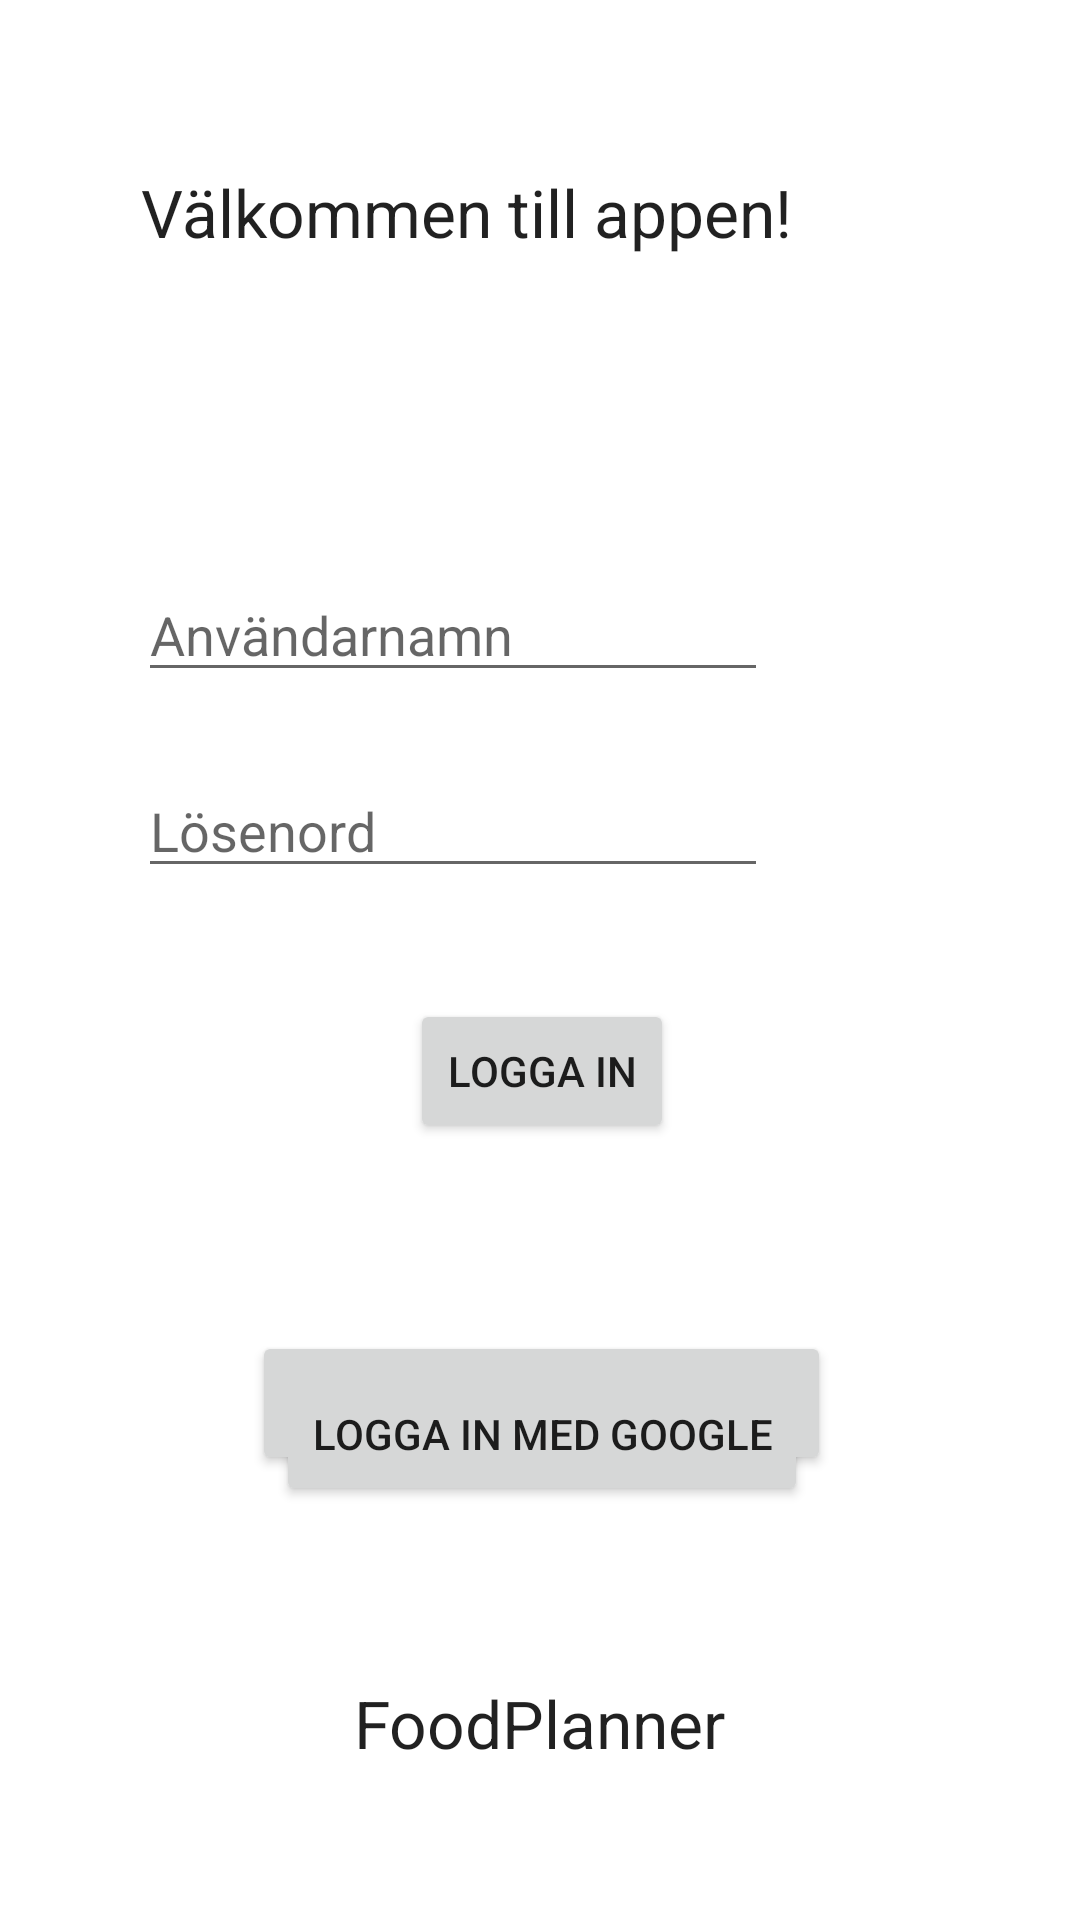

Layout XML and referenced resources for this Android screen:
<!-- AndroidManifest.xml: application theme Theme.FoodPlanner_prototype -->
<!-- res/layout/activity_main.xml -->
<?xml version="1.0" encoding="utf-8"?>
<androidx.constraintlayout.widget.ConstraintLayout xmlns:android="http://schemas.android.com/apk/res/android"
    xmlns:app="http://schemas.android.com/apk/res-auto"
    xmlns:tools="http://schemas.android.com/tools"
    android:layout_width="match_parent"
    android:layout_height="match_parent"
    tools:context=".MainActivity">

    <EditText
        android:id="@+id/input_username"
        android:layout_width="wrap_content"
        android:layout_height="wrap_content"
        android:layout_marginTop="104dp"
        android:layout_marginEnd="104dp"
        android:ems="10"
        android:hint="@string/username"
        android:inputType="textPersonName"
        app:layout_constraintEnd_toEndOf="parent"
        app:layout_constraintTop_toBottomOf="@+id/txt_welcome" />

    <EditText
        android:id="@+id/input_password"
        android:layout_width="wrap_content"
        android:layout_height="wrap_content"
        android:layout_marginTop="24dp"
        android:layout_marginEnd="104dp"
        android:ems="10"
        android:hint="@string/password"
        android:inputType="textPassword"
        app:layout_constraintEnd_toEndOf="parent"
        app:layout_constraintTop_toBottomOf="@+id/input_username" />

    <Button
        android:id="@+id/btn_login"
        android:layout_width="wrap_content"
        android:layout_height="wrap_content"
        android:layout_marginStart="154dp"
        android:layout_marginTop="37dp"
        android:layout_marginEnd="153dp"
        android:onClick="buttonClick"
        android:text="@string/login"
        app:layout_constraintEnd_toEndOf="parent"
        app:layout_constraintStart_toStartOf="parent"
        app:layout_constraintTop_toBottomOf="@+id/input_password" />

    <Button
        android:id="@+id/btn_login_facebook"
        android:layout_width="wrap_content"
        android:layout_height="wrap_content"
        android:layout_marginStart="93dp"
        android:layout_marginEnd="92dp"
        android:layout_marginBottom="68dp"
        android:onClick="buttonFacebookClick"
        android:text="@string/login_facebook"
        app:layout_constraintBottom_toTopOf="@+id/txt_name"
        app:layout_constraintEnd_toEndOf="parent"
        app:layout_constraintStart_toStartOf="parent" />

    <Button
        android:id="@+id/btn_login_google"
        android:layout_width="wrap_content"
        android:layout_height="wrap_content"
        android:layout_marginStart="102dp"
        android:layout_marginTop="73dp"
        android:layout_marginEnd="101dp"
        android:onClick="buttonGoogleClick"
        android:text="@string/login_google"
        app:layout_constraintEnd_toEndOf="parent"
        app:layout_constraintStart_toStartOf="parent"
        app:layout_constraintTop_toBottomOf="@+id/btn_login" />

    <TextView
        android:id="@+id/txt_welcome"
        android:layout_width="wrap_content"
        android:layout_height="wrap_content"
        android:layout_marginTop="56dp"
        android:layout_marginEnd="96dp"
        android:text="@string/msg_welcome"
        android:textAppearance="@style/TextAppearance.AppCompat.Large"
        app:layout_constraintEnd_toEndOf="parent"
        app:layout_constraintTop_toTopOf="parent" />

    <TextView
        android:id="@+id/txt_name"
        android:layout_width="wrap_content"
        android:layout_height="wrap_content"
        android:layout_marginStart="143dp"
        android:layout_marginEnd="143dp"
        android:layout_marginBottom="51dp"
        android:text="@string/name"
        android:textAppearance="@style/TextAppearance.AppCompat.Large"
        app:layout_constraintBottom_toBottomOf="parent"
        app:layout_constraintEnd_toEndOf="parent"
        app:layout_constraintStart_toStartOf="parent" />

</androidx.constraintlayout.widget.ConstraintLayout>
<!-- resources referenced by this layout -->
<resources>
  <string name="login">Logga in</string>
  <string name="login_facebook">Logga in med Facebook</string>
  <string name="login_google">Logga in med Google</string>
  <string name="msg_welcome">Välkommen till appen!</string>
  <string name="name">FoodPlanner</string>
  <string name="password">Lösenord</string>
  <string name="username">Användarnamn</string>
  <style name="Theme.FoodPlanner_prototype" parent="Theme.MaterialComponents.DayNight.DarkActionBar">
          
          <item name="colorPrimary">@color/titlebar_color</item>
          <item name="colorPrimaryVariant">@color/purple_700</item>
          <item name="colorOnPrimary">@color/white</item>
          
          <item name="colorSecondary">@color/teal_200</item>
          <item name="colorSecondaryVariant">@color/teal_700</item>
          <item name="colorOnSecondary">@color/black</item>
          
          <item name="android:statusBarColor">@color/black</item>
          
      </style>
  <color name="titlebar_color">#2196F3</color>
  <color name="purple_700">#FF3700B3</color>
  <color name="white">#FFFFFFFF</color>
  <color name="teal_200">#FF03DAC5</color>
  <color name="teal_700">#FF018786</color>
  <color name="black">#FF000000</color>
</resources>
